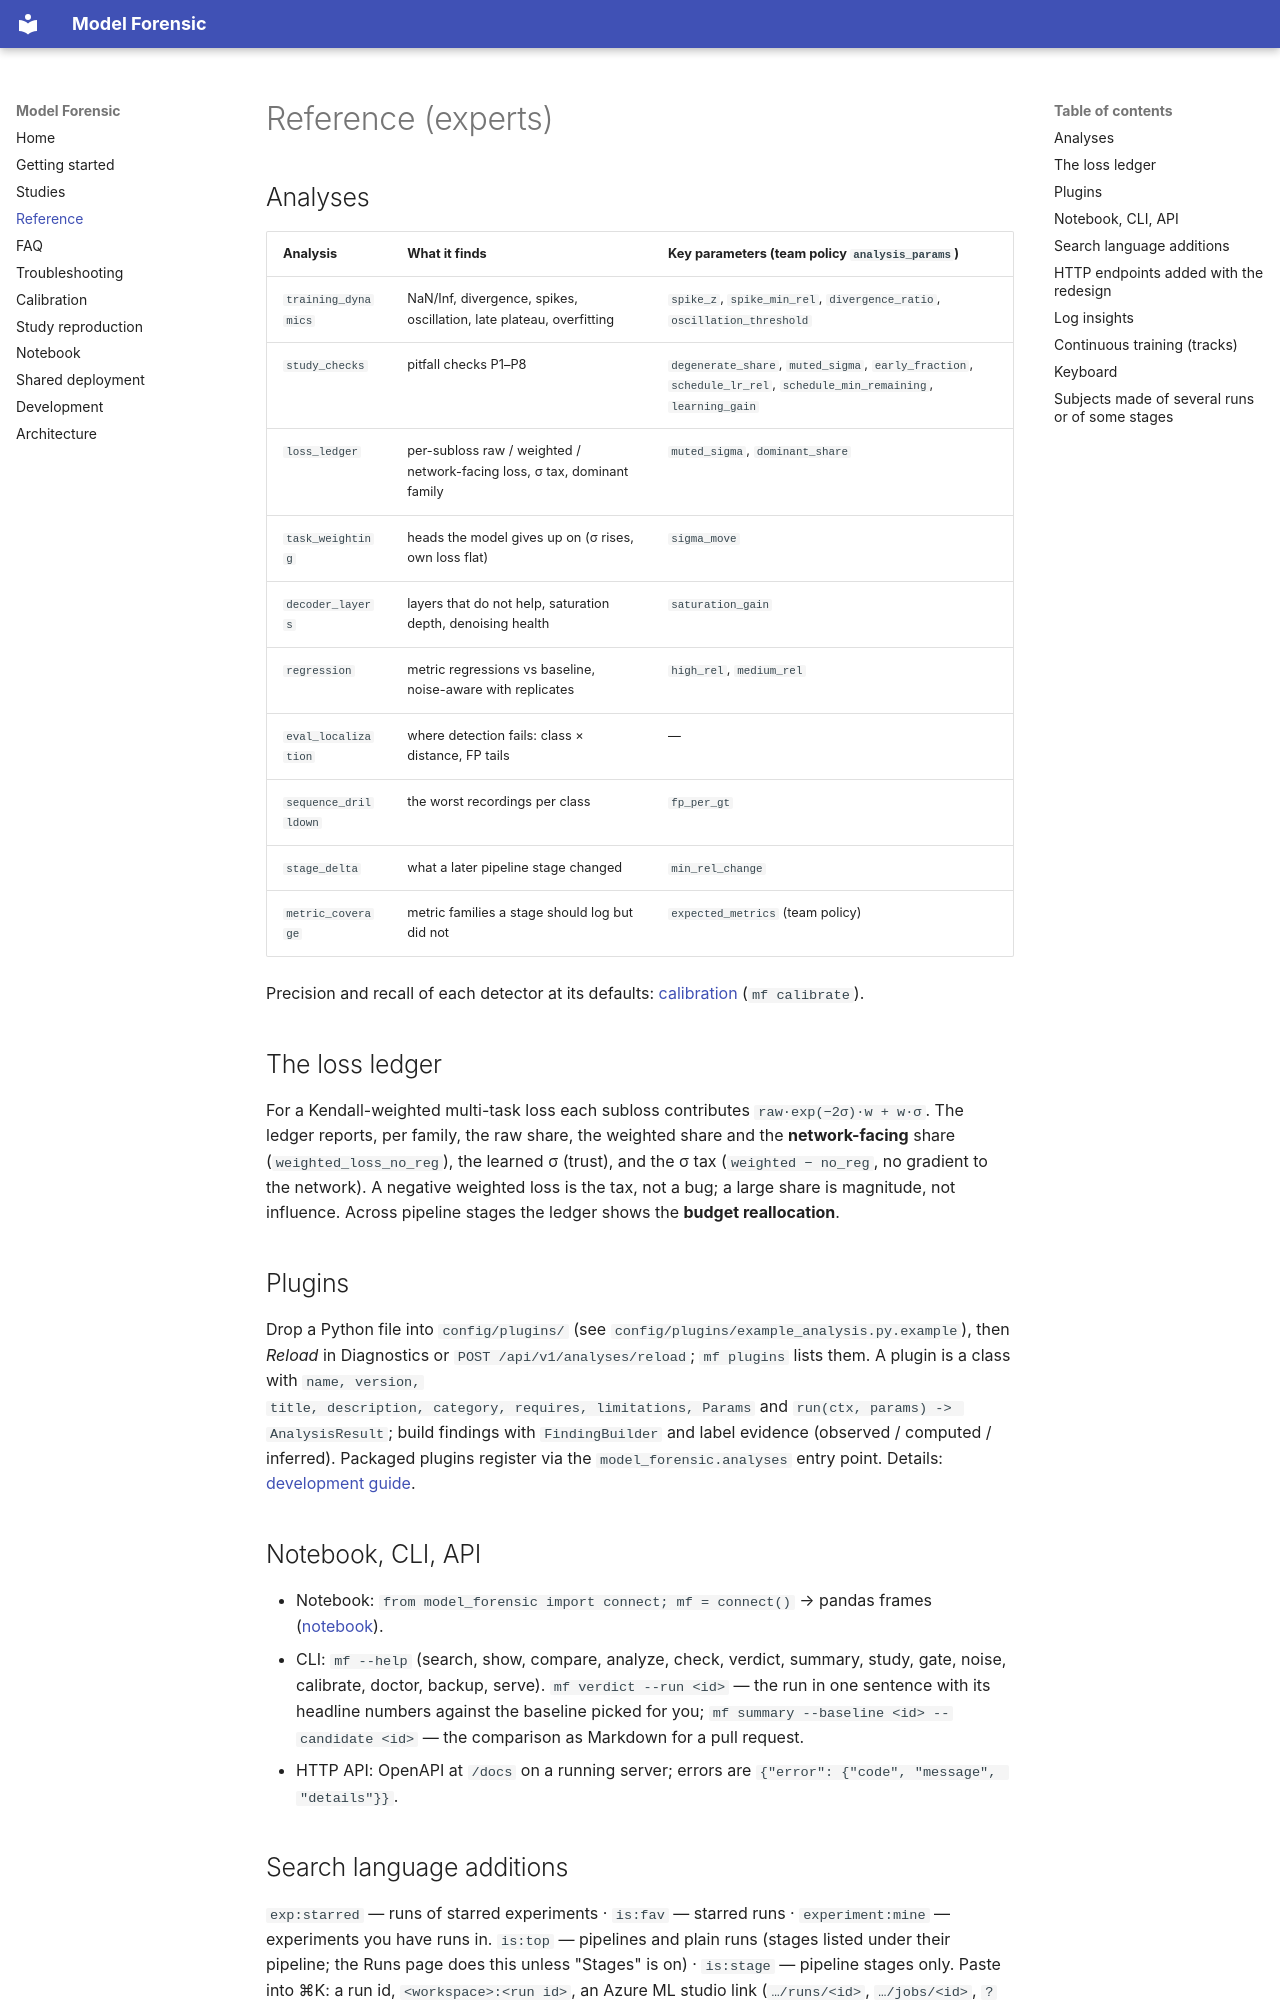

repository: create2moment-jpg/Model-Forensic- · page: guide/reference/index.html · generator: mkdocs

# Reference (experts)

## Analyses

| Analysis | What it finds | Key parameters (team policy `analysis_params`) |
|---|---|---|
| `training_dynamics` | NaN/Inf, divergence, spikes, oscillation, late plateau, overfitting | `spike_z`, `spike_min_rel`, `divergence_ratio`, `oscillation_threshold` |
| `study_checks` | pitfall checks P1–P8 | `degenerate_share`, `muted_sigma`, `early_fraction`, `schedule_lr_rel`, `schedule_min_remaining`, `learning_gain` |
| `loss_ledger` | per-subloss raw / weighted / network-facing loss, σ tax, dominant family | `muted_sigma`, `dominant_share` |
| `task_weighting` | heads the model gives up on (σ rises, own loss flat) | `sigma_move` |
| `decoder_layers` | layers that do not help, saturation depth, denoising health | `saturation_gain` |
| `regression` | metric regressions vs baseline, noise-aware with replicates | `high_rel`, `medium_rel` |
| `eval_localization` | where detection fails: class × distance, FP tails | — |
| `sequence_drilldown` | the worst recordings per class | `fp_per_gt` |
| `stage_delta` | what a later pipeline stage changed | `min_rel_change` |
| `metric_coverage` | metric families a stage should log but did not | `expected_metrics` (team policy) |

Precision and recall of each detector at its defaults: [calibration](../calibration.md) (`mf calibrate`).

## The loss ledger

For a Kendall-weighted multi-task loss each subloss contributes `raw·exp(−2σ)·w + w·σ`. The ledger reports, per
family, the raw share, the weighted share and the **network-facing** share (`weighted_loss_no_reg`), the learned σ
(trust), and the σ tax (`weighted − no_reg`, no gradient to the network). A negative weighted loss is the tax, not a
bug; a large share is magnitude, not influence. Across pipeline stages the ledger shows the **budget reallocation**.

## Plugins

Drop a Python file into `config/plugins/` (see `config/plugins/example_analysis.py.example`), then *Reload* in
Diagnostics or `POST /api/v1/analyses/reload`; `mf plugins` lists them. A plugin is a class with `name, version,
title, description, category, requires, limitations, Params` and `run(ctx, params) -> AnalysisResult`; build
findings with `FindingBuilder` and label evidence (observed / computed / inferred). Packaged plugins register via
the `model_forensic.analyses` entry point. Details: [development guide](../development.md).

## Notebook, CLI, API

* Notebook: `from model_forensic import connect; mf = connect()` → pandas frames ([notebook](../notebook.md)).
* CLI: `mf --help` (search, show, compare, analyze, check, verdict, summary, study, gate, noise, calibrate, doctor,
  backup, serve). `mf verdict --run <id>` — the run in one sentence with its headline numbers against the baseline
  picked for you; `mf summary --baseline <id> --candidate <id>` — the comparison as Markdown for a pull request.
* HTTP API: OpenAPI at `/docs` on a running server; errors are `{"error": {"code", "message", "details"}}`.

## Search language additions

`exp:starred` — runs of starred experiments · `is:fav` — starred runs · `experiment:mine` — experiments you have runs in. `is:top` — pipelines and plain runs (stages listed under their pipeline; the Runs page does this unless "Stages" is on) · `is:stage` — pipeline stages only.
Paste into ⌘K: a run id, `<workspace>:<run id>`, an Azure ML studio link (`…/runs/<id>`, `…/jobs/<id>`, `?runId=`) or
a local folder (`GET /api/v1/resolve?text=`).
